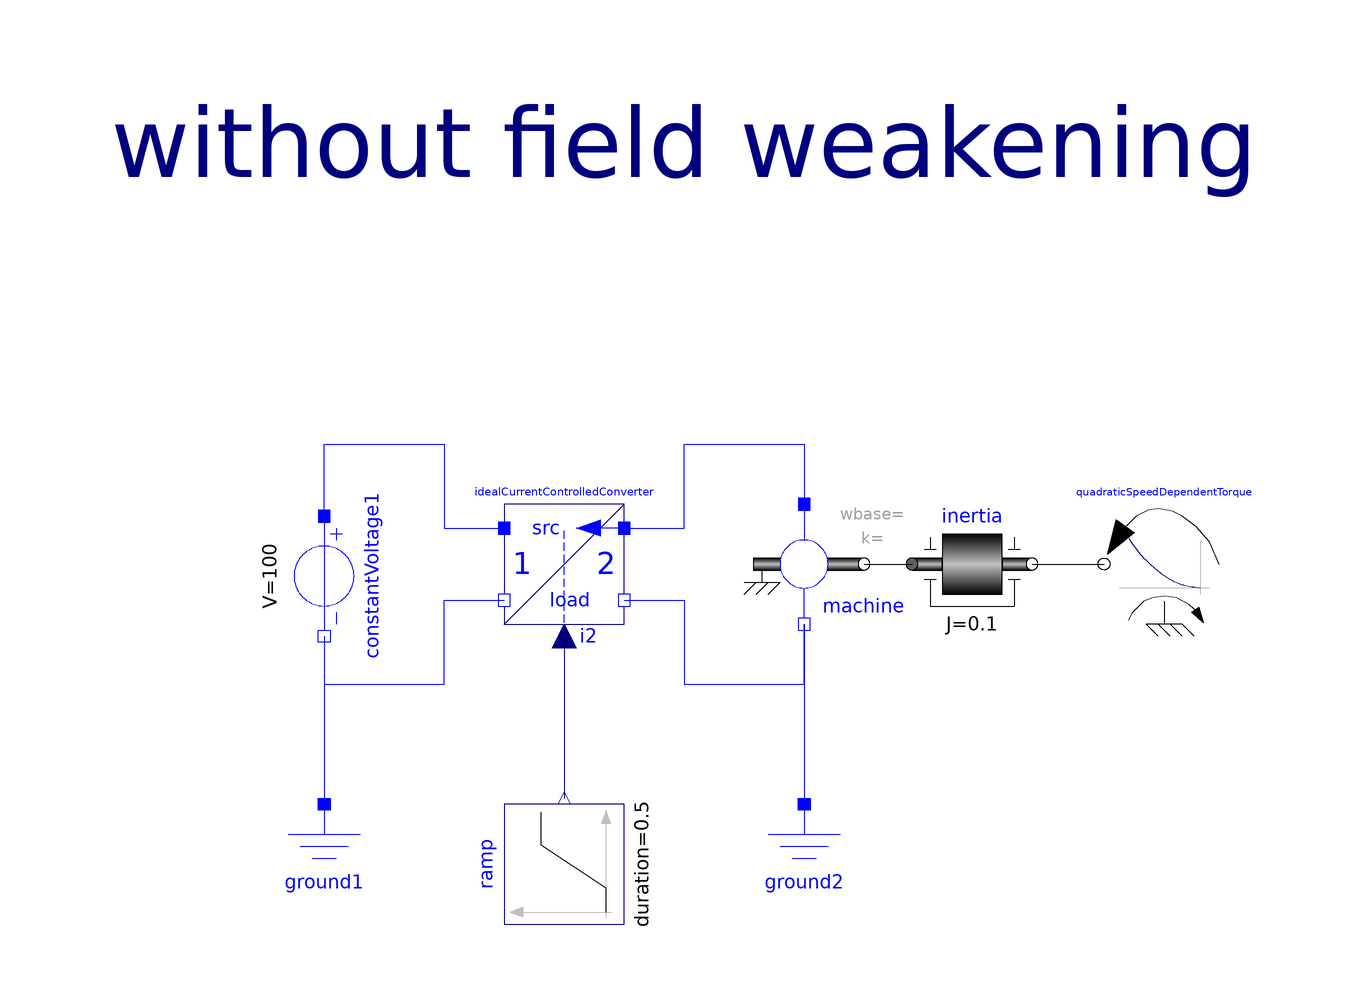

The Modelica model whose source follows is shown above as a component diagram (icons at their Placement, wires along their Line points).

model IdealCurrentControlledMachine1
  "Tests ideal machine without field weakening"
  extends Modelica.Icons.Example;
  Components.Electrical.IdealCurrentControlledConverter idealCurrentControlledConverter annotation(Placement(transformation(extent = {{-30, -10}, {-10, 10}})));
  Modelica.Electrical.Analog.Sources.ConstantVoltage constantVoltage1(V = 100) annotation(Placement(transformation(extent = {{-10, -10}, {10, 10}}, rotation = 270, origin = {-60, -2})));
  Modelica.Electrical.Analog.Basic.Ground ground1 annotation(Placement(transformation(extent = {{-70, -60}, {-50, -40}})));
  Modelica.Electrical.Analog.Basic.Ground ground2 annotation(Placement(transformation(extent = {{10, -60}, {30, -40}})));
  Modelica.Blocks.Sources.Ramp ramp(duration = 0.5, offset = 0, startTime = 0, height = -10) annotation(Placement(transformation(extent = {{-10, -10}, {10, 10}}, rotation = 90, origin = {-20, -50})));
  Components.Machines.IdealCurrentFedMachine machine(kBase=1, wBase=100)
    annotation (Placement(transformation(extent={{10,-10},{30,10}})));
  Modelica.Mechanics.Rotational.Sources.QuadraticSpeedDependentTorque quadraticSpeedDependentTorque(TorqueDirection = false, tau_nominal = -10, w_nominal = 100) annotation(Placement(transformation(extent = {{90, -10}, {70, 10}})));
  Modelica.Mechanics.Rotational.Components.Inertia inertia(J = 0.1) annotation(Placement(transformation(extent = {{38, -10}, {58, 10}})));
equation
  connect(constantVoltage1.p, idealCurrentControlledConverter.dc_p1) annotation(Line(points = {{-60, 8}, {-60, 20}, {-40, 20}, {-40, 6}, {-30, 6}}, color = {0, 0, 255}, smooth = Smooth.None));
  connect(constantVoltage1.n, idealCurrentControlledConverter.dc_n1) annotation(Line(points = {{-60, -12}, {-60, -20}, {-40, -20}, {-40, -6}, {-30, -6}}, color = {0, 0, 255}, smooth = Smooth.None));
  connect(constantVoltage1.n, ground1.p) annotation(Line(points = {{-60, -12}, {-60, -40}}, color = {0, 0, 255}, smooth = Smooth.None));
  connect(idealCurrentControlledConverter.i2, ramp.y) annotation(Line(points = {{-20, -12}, {-20, -39}}, color = {0, 0, 127}, smooth = Smooth.None));
  connect(idealCurrentControlledConverter.dc_p2, machine.p) annotation(Line(points = {{-10, 6}, {0, 6}, {0, 20}, {20, 20}, {20, 10}}, color = {0, 0, 255}, smooth = Smooth.None));
  connect(idealCurrentControlledConverter.dc_n2, machine.n) annotation(Line(points = {{-10, -6}, {0, -6}, {0, -20}, {20, -20}, {20, -10}}, color = {0, 0, 255}, smooth = Smooth.None));
  connect(machine.n, ground2.p) annotation(Line(points = {{20, -10}, {20, -40}}, color = {0, 0, 255}, smooth = Smooth.None));
  connect(machine.flange, inertia.flange_a) annotation(Line(points = {{30, 0}, {38, 0}}, color = {0, 0, 0}, smooth = Smooth.None));
  connect(inertia.flange_b, quadraticSpeedDependentTorque.flange) annotation(Line(points = {{58, 0}, {70, 0}}, color = {0, 0, 0}, smooth = Smooth.None));
  annotation(Diagram(coordinateSystem(preserveAspectRatio = false, extent = {{-100, -100}, {100, 100}}), graphics={  Text(extent = {{-100, 80}, {100, 60}}, lineColor = {0, 0, 127}, textString = "without field weakening")}), experiment(StopTime = 10));
end IdealCurrentControlledMachine1;